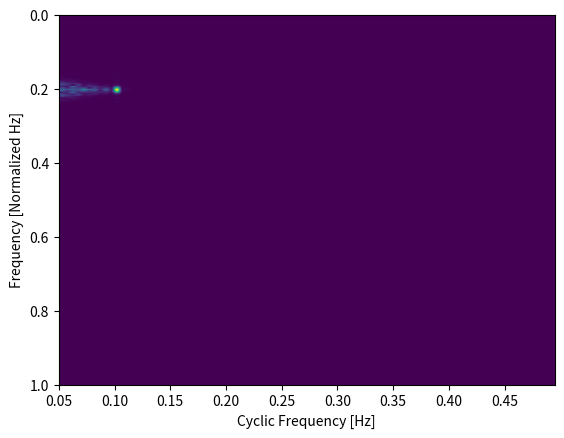

Write Python code to recreate this figure.
import numpy as np
import matplotlib.pyplot as plt
from scipy.linalg import norm
import time

#################
# Simulate BPSK #
#################
fs = 1 # sample rate in Hz
N = int(2**16)  # number of samples to simulate

def generate_bspk(sps, f_offset):
    bits = np.random.randint(0, 2, int(np.ceil(N/sps))) # Our data to be transmitted, 1's and 0's
    #bits = np.ones(int(np.ceil(N/sps)))
    bpsk = np.array([])
    for bit in bits:
        pulse = np.zeros(sps)
        pulse[0] = bit*2-1  # set the first value to either a 1 or -1
        bpsk = np.concatenate((bpsk, pulse))  # add the 8 samples to the signal
    num_taps = 101  # for our RRC filter
    if True:  # RC pulse shaping
        beta = 0.249
        t = np.arange(num_taps) - (num_taps-1)//2
        h = np.sinc(t/sps) * np.cos(np.pi*beta*t/sps) / (1 - (2*beta*t/sps)**2)
    else:  # rect pulses
        h = np.ones(sps)
    # Filter our signal, in order to apply the pulse shaping
    bpsk = np.convolve(bpsk, h, 'same')
    bpsk = bpsk[0:N] # clip off the extra samples

    # Freq shift up the BPSK
    return bpsk * np.exp(2j*np.pi*f_offset*np.arange(len(bpsk))/fs)

noise = np.random.randn(N) + 1j*np.random.randn(N)

samples = generate_bspk(10, 0.2*fs) # + generate_bspk(8, 0.07*fs) + 0.0001*noise


#######
# SCF # based on https://github.com/fchirono/cyclostationarity_analysis
#######
if False:
    fft_size = 1024
    # range of alphas to test, dont include a=0
    alphas = np.linspace(0.01, 1, 50)*fs
    Syy = np.zeros((len(alphas), fft_size))  # cyclic spectral density
    rho_y = np.zeros((len(alphas), fft_size),
                     dtype='complex')  # cyclic coherence
    N_blocks = len(samples) // fft_size
    df = fs/fft_size
    freq = np.linspace(0, fs-df, fft_size)-fs/2

    # Spectral Correlation Density (SCD) function
    Sxx = np.zeros((N_blocks, len(alphas), fft_size))
    Syy = np.zeros((N_blocks, len(alphas), fft_size))
    Sxy = np.zeros((N_blocks, len(alphas), fft_size), dtype='complex')

    for n in range(N_blocks):
        n_start = n*fft_size
        t_block = np.linspace(n_start/fs, (n_start+fft_size)/fs, fft_size)
        x_block = samples[n_start: n_start+fft_size]

        # calculate spectra for alpha values in 'alphas'
        for a, alpha in enumerate(alphas):
            # applies frequency shift of +/- alpha/2, then take FFT of data blocks
            u_f = np.fft.fft(x_block*np.exp(-1j*np.pi*alpha*t_block))
            v_f = np.fft.fft(x_block*np.exp(+1j*np.pi*alpha*t_block))

            # calculates auto- and cross-power spectra
            Sxx[n, a, :] = (u_f * u_f.conj()).real
            Syy[n, a, :] = (v_f * v_f.conj()).real
            Sxy[n, a, :] = (u_f * v_f.conj())

    # Normalize
    Sxx *= 1/(fft_size*fs)
    Syy *= 1/(fft_size*fs)
    Sxy *= 1/(fft_size*fs)

    # apply FFT shift
    Sxx = np.fft.fftshift(Sxx, axes=(-1))
    Syy = np.fft.fftshift(Syy, axes=(-1))
    Sxy = np.fft.fftshift(Sxy, axes=(-1))

    # average over blocks
    Sxx_avg = Sxx.sum(axis=0)/N_blocks
    Syy_avg = Syy.sum(axis=0)/N_blocks
    S = Sxy.sum(axis=0)/N_blocks  # cyclic spectral density
    S = np.abs(S)

    rho_y = S/np.sqrt(Sxx_avg*Syy_avg)  # cyclic coherence

    # replace entries outside the principal domain in freq-alpha plane by NaNs (i.e. diamond shape given by |f| > (fs-|alpha|)/2 )
    for a, alpha in enumerate(alphas):
        freqs_outside = (np.abs(freq) > (fs - np.abs(alpha))/2)
        S[a, freqs_outside] = np.nan
        rho_y[a, freqs_outside] = np.nan


#######
# SCF # based on https://www.mathworks.com/matlabcentral/fileexchange/60561-fast_sc-x-window_len-alpha_max-fs-opt
#######
# Author: J. Antoni, September 2016
# Reference: 
# J. Antoni, G. Xin, N. Hamzaoui, "Fast Computation of the Spectral Correlation", 
# Mechanical Systems and Signal Processing, Elsevier, 2017.
if False:
    alpha_max = fs*0.49999 # in Hz
    window_len = int(2**7) # used in SFTF, gives more resolution in freq (not cyclic) domain

    Wind = np.hanning(window_len)

    # Set value of overlap
    R = np.fix(fs/2/alpha_max)  # block shift
    R = int(np.max((1, np.min((R, np.fix(0.25*window_len)))))) # type: ignore
    print("R:", R)

    Nv = window_len - R  # block overlap
    dt = R/fs  # time resolution of STFT (in s)

    # STFT computation prep
    R = window_len - Nv  # block shift
    fft_size = int(np.fix((len(samples)-Nv)/(window_len-Nv)))
    print("fft_size:", fft_size)

    def CPS_STFT_zoom(alpha0, STFT):
        NF, NT = np.shape(STFT)
        window_len = 2*(NF-1)
        alphas = np.arange(fft_size)/fft_size/dt
        # Computation "cross-frequency" cyclic modulation spectrum
        fk = int(np.round(alpha0/fs*window_len))
        alpha0 = fk/window_len*fs
        if fk >= 0:
            S = np.vstack((STFT[fk:NF, :], np.zeros((fk, NT)))) * np.conj(STFT)
        else:
            S = np.vstack((np.conj(STFT[-fk:NF, :]), np.zeros((-fk, NT)))) * STFT
        S = np.fft.fft(S, fft_size, axis=1) / NT
        S = S / np.sum(np.square(Wind)) / fs # Calibration
        # Removal of aliased cyclic frequencies
        ak = int(np.round(alpha0 * dt * fft_size))
        S[:, (int(np.ceil(fft_size/2))+ak):fft_size] = 0
        # Phase correction
        S = S * np.tile(np.exp(-2j*np.pi*np.argmax(Wind)*(alphas-alpha0)/fs), (NF, 1))
        return S, alphas, alpha0

    def Shift_Window_STFT_zoom(W0, a0):
        a0 = int(a0)
        # Circular shift with linear interpolation for non-integer shifts
        a0_floor = int(np.floor(a0))
        a0_ceil = int(np.ceil(a0))
        if a0_floor == a0_ceil:
            W = np.roll(W0, a0)
        else:
            W = np.roll(W0, a0_floor)*(1-(a0-a0_floor)) + np.roll(W0, a0_ceil)*(a0-a0_floor)
        W[int(np.ceil(len(W0)/2)+np.round(a0)):len(W0)] = 0 # Removal of aliased cyclic frequencies
        return W

    # compute short-time Fourier transform (STFT)
    index = np.zeros(2, dtype=int)
    index[0] = 0
    index[1] = window_len
    STFT = np.zeros((window_len//2+1, fft_size), dtype=complex)
    for k in range(fft_size):
        Xw = np.fft.fft(np.hanning(window_len) * samples[index[0]:index[1]], window_len)
        STFT[:, k] = Xw[0:window_len//2+1]
        index = index + R

    # spectral coherence function (COH) prep
    NF = STFT.shape[0]
    Nw_coh = 2*(NF-1)  # window length

    # Whitening the STFT for computing the spectral coherence
    Sx = np.mean(np.square(np.abs(STFT)), 1)  # Mean power spectral density
    STFT = STFT * np.tile(1/np.sqrt(Sx), (STFT.shape[1], 1)).T

    # Computation of the cyclic modulation spectrum
    S, alphas, unused = CPS_STFT_zoom(0, STFT)

    # Computation the "zooming" window
    WSquared = np.square(Wind)
    # set origin of time to the centre of symmetry (maximum value) of the window
    Iw = np.argmax(Wind)
    W1 = np.zeros(fft_size)
    W2 = np.zeros(fft_size)
    n = np.arange(1, Iw+1)/fs
    for k in range(fft_size):
        W1[k] = WSquared[Iw] + 2 * np.sum(WSquared[np.arange(Iw-1, -1, -1)] * np.cos(2*np.pi*n*(alphas[k]))) # "positive" frequencies
        W2[k] = WSquared[Iw] + 2 * np.sum(WSquared[np.arange(Iw-1, -1, -1)] * np.cos(2*np.pi*n*(alphas[k]-1/dt))) # "negative" frequencies (aliased)
    W0 = W1 + W2 # Note: sum(W2) = max(W)

    W = np.copy(W0)
    W[int(np.ceil(fft_size/2)):fft_size] = 0  # truncate negative frequencies
    Fa = 1/dt  # cyclic sampling frequency in Hz
    K = int(np.fix(Nw_coh/2*Fa/fs)) # Number of scans

    # Computation and summation of "cross-frequency" cyclic modulation spectra
    for k in range(1, K+1):
        # positive cyclic frequencies
        Stemp, alphas, alpha0 = CPS_STFT_zoom(k/Nw_coh*fs, STFT)
        Wtemp = Shift_Window_STFT_zoom(W0, alpha0/Fa*fft_size)
        S[:, 1:fft_size] = S[:, 1:fft_size] + Stemp[:, 1:fft_size]
        W[1:fft_size] = W[1:fft_size] + Wtemp[1:fft_size]

        # negative cyclic frequencies
        Stemp, alphas, alpha0 = CPS_STFT_zoom(-k / Nw_coh*fs, STFT)
        Wtemp = Shift_Window_STFT_zoom(W0, alpha0/Fa*fft_size)
        S[:, 1:fft_size] = S[:, 1:fft_size] + Stemp[:, 1:fft_size]
        W[1:fft_size] = W[1:fft_size] + Wtemp[1:fft_size]

    Winv = np.ones(fft_size)
    I = np.nonzero(W < 0.5*W[0])[0]
    Winv[0:I[0]] = 1/W[0:I[0]]
    Winv[I[0] + 0:fft_size] = 1/W[I[0]]

    S = S * np.tile(Winv, (NF, 1)) * np.sum(np.square(Wind))
    S = S/np.mean(S[:, 0])

    I = np.nonzero(alphas <= alpha_max)[0]
    alphas = alphas[I]
    S = S[:, I]
    S = np.abs(S)
    S = S[:, 1:]
    alphas = alphas[1:]
    S = S/np.max(np.max(S)) # normalize
    S = S.T # to match the other method

    # Max pooling in alpha axis
    print(S.shape)
    pool_size = 10
    S = np.array([np.max(S[i:i+pool_size], axis=0) for i in range(0, len(S), pool_size)])
    print(S.shape)

##########################
# Brute force/simple SCF # based on https://www.mathworks.com/matlabcentral/fileexchange/48909-cyclic-spectral-analysis
##########################

alphas = np.arange(0.05, 0.5, 0.005)
Nw = 256 # window length
N = len(samples) # signal length
Noverlap = int(2/3*Nw) # block overlap
num_windows = int((N - Noverlap) / (Nw - Noverlap)) # Number of windows
window = np.hanning(Nw)

S = np.zeros((Nw, len(alphas)), dtype=complex)
for ii in range(len(alphas)): # Loop over cyclic frequencies
    print("alpha:", alphas[ii])
    neg = samples * np.exp(-1j*np.pi*alphas[ii]*np.arange(N))
    pos = samples * np.exp( 1j*np.pi*alphas[ii]*np.arange(N))

    # Cross Cyclic Power Spectrum
    for i in range(num_windows):
        pos_slice = window * pos[i*(Nw-Noverlap):i*(Nw-Noverlap)+Nw]
        neg_slice = window * neg[i*(Nw-Noverlap):i*(Nw-Noverlap)+Nw]
        S[:, ii] += np.fft.fft(neg_slice) * np.conj(np.fft.fft(pos_slice))

S = np.abs(S)

plt.imshow(S, aspect='auto', extent=(float(np.min(alphas)), float(np.max(alphas)), fs, 0.0))
plt.xlabel('Cyclic Frequency [Hz]')
plt.ylabel('Frequency [Normalized Hz]')
plt.show()
